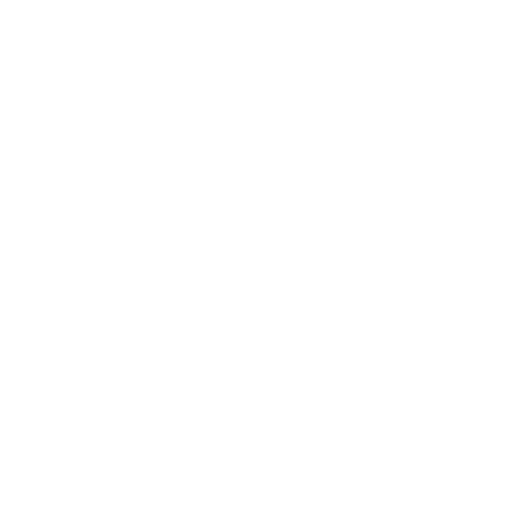
t = 0.00 s
t = 0.45 s: frame unchanged from t = 0.00 s, image omitted
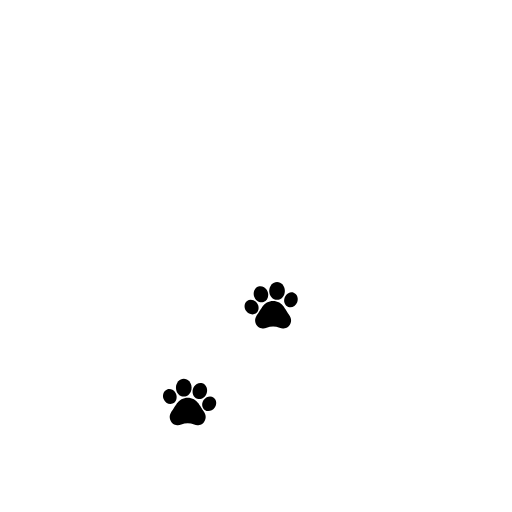
t = 0.90 s
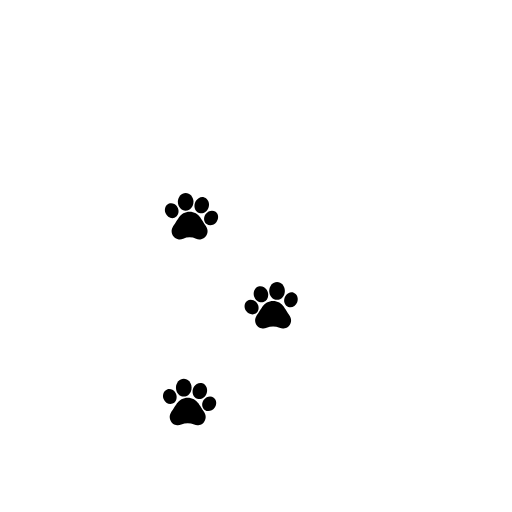
t = 1.50 s
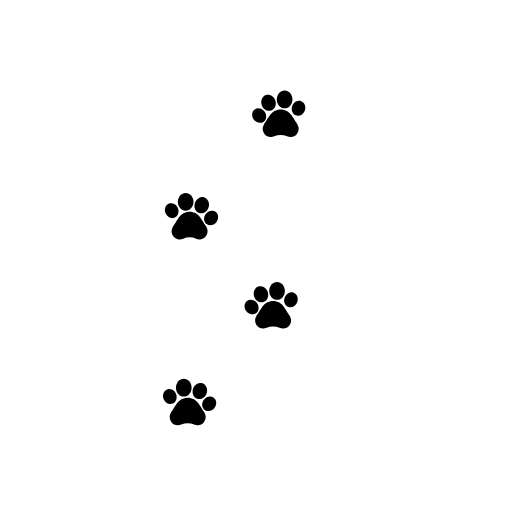
t = 1.95 s
t = 2.48 s: frame unchanged from t = 1.95 s, image omitted

The animated SVG that drew these frames (rendered in a browser with its animation timeline set to each time). Animation: 4 SMIL elements (animate=4); one cycle of 3.00 s, repeats indefinitely.

<svg fill="none" height="100%" width="100%" viewBox="0 0 512 512" xmlns:xlink="http://www.w3.org/1999/xlink" xmlns="http://www.w3.org/2000/svg"><g transform="matrix(0.474,0,0,0.474,256,256)" visibility="hidden" id="i0"><g id="i1" transform="matrix(1,0,0,1,-8,-8)"><rect height="1096" width="1936" y="-548" x="-968" stroke-width="0" stroke="#ffffff" fill="#ffffff" /></g></g><g opacity="0" id="i2"><animate repeatCount="indefinite" attributeName="opacity" dur="3s" begin="0s" fill="freeze" values="0; 0; 1; 1" keyTimes="0; 0.199933; 0.2; 1" keySplines="0 0 1 1; 0 0 1 1; 0 0 1 1" calcMode="spline" /><g transform="translate(189.63,402.015) scale(0.104,0.104) translate(-256,-256)"><g id="i3" transform="matrix(1,0,0,1,237.42,347.614)"><path fill="#000000" d="M104.963,-76.262C81.924,-112.203,42.686,-133.664,-0.002,-133.664C-42.689,-133.664,-81.928,-112.203,-104.963,-76.262C-104.963,-76.262,-160.479,10.343,-160.479,10.343C-169.69,24.711,-173.939,41.312,-172.771,58.34C-171.603,75.371,-165.123,91.23,-154.033,104.215C-142.935,117.187,-128.271,126.054,-111.627,129.859C-94.982,133.664,-77.921,132.039,-62.288,125.168C-62.288,125.168,-61.24,124.703,-61.24,124.703C-21.904,107.758,23.045,107.914,62.279,125.168C72.4,129.617,83.122,131.867,93.942,131.867C99.825,131.867,105.743,131.199,111.607,129.863C128.251,126.062,142.916,117.195,154.018,104.218C165.111,91.246,171.596,75.383,172.768,58.347C173.94,41.312,169.69,24.715,160.479,10.34C160.479,10.34,104.963,-76.262,104.963,-76.262Z" /></g><g id="i4" transform="matrix(1,0,0,1,66.594,201.75)"><path fill="#000000" d="M25.301,69.488C41.817,63.144,54.363,49.837,60.629,32.012C66.594,15.051,66.106,-4.098,59.25,-21.91C52.391,-39.711,39.914,-54.241,24.117,-62.831C7.524,-71.851,-10.707,-73.32,-27.195,-66.964C-60.367,-54.21,-75.59,-13.218,-61.125,24.434C-49.57,54.403,-22.621,73.321,4.625,73.321C11.582,73.321,18.559,72.086,25.301,69.488Z" /></g><g id="i5" transform="matrix(1,0,0,1,199.617,117.693)"><path fill="#000000" d="M-0.004,85.693C41.465,85.693,75.203,47.256,75.203,0.01C75.203,-47.247,41.465,-85.693,-0.004,-85.693C-41.469,-85.693,-75.203,-47.247,-75.203,0.01C-75.203,47.256,-41.469,85.693,-0.004,85.693Z" /></g><g id="i6" transform="matrix(1,0,0,1,350.686,148.516)"><path fill="#000000" d="M-21.189,75.922C-21.189,75.922,-21.185,75.922,-21.185,75.922C-14.806,78.039,-8.299,79.051,-1.819,79.051C28.423,79.051,57.897,57.039,69.143,23.211C75.62,3.738,75.194,-16.851,67.944,-34.762C60.358,-53.512,46.299,-67.121,28.354,-73.086C10.405,-79.051,-9.005,-76.562,-26.306,-66.086C-42.834,-56.078,-55.498,-39.84,-61.966,-20.367C-75.619,20.711,-57.326,63.906,-21.189,75.922Z" /></g><g id="i7" transform="matrix(1,0,0,1,440.279,268.332)"><path fill="#000000" d="M47.596,-53.895C47.596,-53.895,47.583,-53.906,47.583,-53.906C18.986,-75.031,-23.783,-65.874,-47.763,-33.484C-71.72,-1.078,-67.975,42.489,-39.421,63.629C-29.007,71.344,-16.701,75.031,-4.107,75.031C17.842,75.031,40.678,63.829,55.944,43.227C79.897,10.821,76.155,-32.747,47.596,-53.895Z" /></g></g></g><g opacity="0" id="i8"><animate repeatCount="indefinite" attributeName="opacity" dur="3s" begin="0s" fill="freeze" values="0; 0; 1; 1" keyTimes="0; 0.401533; 0.401667; 1" keySplines="0 0 1 1; 0 0 1 1; 0 0 1 1" calcMode="spline" /><g transform="translate(191.526,216.178) scale(0.104,0.104) translate(-256,-256)"><g id="i3" transform="matrix(1,0,0,1,237.42,347.614)"><path fill="#000000" d="M104.963,-76.262C81.924,-112.203,42.686,-133.664,-0.002,-133.664C-42.689,-133.664,-81.928,-112.203,-104.963,-76.262C-104.963,-76.262,-160.479,10.343,-160.479,10.343C-169.69,24.711,-173.939,41.312,-172.771,58.34C-171.603,75.371,-165.123,91.23,-154.033,104.215C-142.935,117.187,-128.271,126.054,-111.627,129.859C-94.982,133.664,-77.921,132.039,-62.288,125.168C-62.288,125.168,-61.24,124.703,-61.24,124.703C-21.904,107.758,23.045,107.914,62.279,125.168C72.4,129.617,83.122,131.867,93.942,131.867C99.825,131.867,105.743,131.199,111.607,129.863C128.251,126.062,142.916,117.195,154.018,104.218C165.111,91.246,171.596,75.383,172.768,58.347C173.94,41.312,169.69,24.715,160.479,10.34C160.479,10.34,104.963,-76.262,104.963,-76.262Z" /></g><g id="i4" transform="matrix(1,0,0,1,66.594,201.75)"><path fill="#000000" d="M25.301,69.488C41.817,63.144,54.363,49.837,60.629,32.012C66.594,15.051,66.106,-4.098,59.25,-21.91C52.391,-39.711,39.914,-54.241,24.117,-62.831C7.524,-71.851,-10.707,-73.32,-27.195,-66.964C-60.367,-54.21,-75.59,-13.218,-61.125,24.434C-49.57,54.403,-22.621,73.321,4.625,73.321C11.582,73.321,18.559,72.086,25.301,69.488Z" /></g><g id="i5" transform="matrix(1,0,0,1,199.617,117.693)"><path fill="#000000" d="M-0.004,85.693C41.465,85.693,75.203,47.256,75.203,0.01C75.203,-47.247,41.465,-85.693,-0.004,-85.693C-41.469,-85.693,-75.203,-47.247,-75.203,0.01C-75.203,47.256,-41.469,85.693,-0.004,85.693Z" /></g><g id="i6" transform="matrix(1,0,0,1,350.686,148.516)"><path fill="#000000" d="M-21.189,75.922C-21.189,75.922,-21.185,75.922,-21.185,75.922C-14.806,78.039,-8.299,79.051,-1.819,79.051C28.423,79.051,57.897,57.039,69.143,23.211C75.62,3.738,75.194,-16.851,67.944,-34.762C60.358,-53.512,46.299,-67.121,28.354,-73.086C10.405,-79.051,-9.005,-76.562,-26.306,-66.086C-42.834,-56.078,-55.498,-39.84,-61.966,-20.367C-75.619,20.711,-57.326,63.906,-21.189,75.922Z" /></g><g id="i7" transform="matrix(1,0,0,1,440.279,268.332)"><path fill="#000000" d="M47.596,-53.895C47.596,-53.895,47.583,-53.906,47.583,-53.906C18.986,-75.031,-23.783,-65.874,-47.763,-33.484C-71.72,-1.078,-67.975,42.489,-39.421,63.629C-29.007,71.344,-16.701,75.031,-4.107,75.031C17.842,75.031,40.678,63.829,55.944,43.227C79.897,10.821,76.155,-32.747,47.596,-53.895Z" /></g></g></g><g opacity="0" id="i9"><animate repeatCount="indefinite" attributeName="opacity" dur="3s" begin="0s" fill="freeze" values="0; 0; 1; 1" keyTimes="0; 0.2999; 0.3; 1" keySplines="0 0 1 1; 0 0 1 1; 0 0 1 1" calcMode="spline" /><g transform="translate(271.17,305.304) scale(-0.104,0.104) translate(-256,-256)"><g id="i3" transform="matrix(1,0,0,1,237.42,347.614)"><path fill="#000000" d="M104.963,-76.262C81.924,-112.203,42.686,-133.664,-0.002,-133.664C-42.689,-133.664,-81.928,-112.203,-104.963,-76.262C-104.963,-76.262,-160.479,10.343,-160.479,10.343C-169.69,24.711,-173.939,41.312,-172.771,58.34C-171.603,75.371,-165.123,91.23,-154.033,104.215C-142.935,117.187,-128.271,126.054,-111.627,129.859C-94.982,133.664,-77.921,132.039,-62.288,125.168C-62.288,125.168,-61.24,124.703,-61.24,124.703C-21.904,107.758,23.045,107.914,62.279,125.168C72.4,129.617,83.122,131.867,93.942,131.867C99.825,131.867,105.743,131.199,111.607,129.863C128.251,126.062,142.916,117.195,154.018,104.218C165.111,91.246,171.596,75.383,172.768,58.347C173.94,41.312,169.69,24.715,160.479,10.34C160.479,10.34,104.963,-76.262,104.963,-76.262Z" /></g><g id="i4" transform="matrix(1,0,0,1,66.594,201.75)"><path fill="#000000" d="M25.301,69.488C41.817,63.144,54.363,49.837,60.629,32.012C66.594,15.051,66.106,-4.098,59.25,-21.91C52.391,-39.711,39.914,-54.241,24.117,-62.831C7.524,-71.851,-10.707,-73.32,-27.195,-66.964C-60.367,-54.21,-75.59,-13.218,-61.125,24.434C-49.57,54.403,-22.621,73.321,4.625,73.321C11.582,73.321,18.559,72.086,25.301,69.488Z" /></g><g id="i5" transform="matrix(1,0,0,1,199.617,117.693)"><path fill="#000000" d="M-0.004,85.693C41.465,85.693,75.203,47.256,75.203,0.01C75.203,-47.247,41.465,-85.693,-0.004,-85.693C-41.469,-85.693,-75.203,-47.247,-75.203,0.01C-75.203,47.256,-41.469,85.693,-0.004,85.693Z" /></g><g id="i6" transform="matrix(1,0,0,1,350.686,148.516)"><path fill="#000000" d="M-21.189,75.922C-21.189,75.922,-21.185,75.922,-21.185,75.922C-14.806,78.039,-8.299,79.051,-1.819,79.051C28.423,79.051,57.897,57.039,69.143,23.211C75.62,3.738,75.194,-16.851,67.944,-34.762C60.358,-53.512,46.299,-67.121,28.354,-73.086C10.405,-79.051,-9.005,-76.562,-26.306,-66.086C-42.834,-56.078,-55.498,-39.84,-61.966,-20.367C-75.619,20.711,-57.326,63.906,-21.189,75.922Z" /></g><g id="i7" transform="matrix(1,0,0,1,440.279,268.332)"><path fill="#000000" d="M47.596,-53.895C47.596,-53.895,47.583,-53.906,47.583,-53.906C18.986,-75.031,-23.783,-65.874,-47.763,-33.484C-71.72,-1.078,-67.975,42.489,-39.421,63.629C-29.007,71.344,-16.701,75.031,-4.107,75.031C17.842,75.031,40.678,63.829,55.944,43.227C79.897,10.821,76.155,-32.747,47.596,-53.895Z" /></g></g></g><g opacity="0" id="i10"><animate repeatCount="indefinite" attributeName="opacity" dur="3s" begin="0s" fill="freeze" values="0; 0; 1; 1" keyTimes="0; 0.501499; 0.501667; 1" keySplines="0 0 1 1; 0 0 1 1; 0 0 1 1" calcMode="spline" /><g transform="translate(278.756,113.778) scale(-0.104,0.104) translate(-256,-256)"><g id="i3" transform="matrix(1,0,0,1,237.42,347.614)"><path fill="#000000" d="M104.963,-76.262C81.924,-112.203,42.686,-133.664,-0.002,-133.664C-42.689,-133.664,-81.928,-112.203,-104.963,-76.262C-104.963,-76.262,-160.479,10.343,-160.479,10.343C-169.69,24.711,-173.939,41.312,-172.771,58.34C-171.603,75.371,-165.123,91.23,-154.033,104.215C-142.935,117.187,-128.271,126.054,-111.627,129.859C-94.982,133.664,-77.921,132.039,-62.288,125.168C-62.288,125.168,-61.24,124.703,-61.24,124.703C-21.904,107.758,23.045,107.914,62.279,125.168C72.4,129.617,83.122,131.867,93.942,131.867C99.825,131.867,105.743,131.199,111.607,129.863C128.251,126.062,142.916,117.195,154.018,104.218C165.111,91.246,171.596,75.383,172.768,58.347C173.94,41.312,169.69,24.715,160.479,10.34C160.479,10.34,104.963,-76.262,104.963,-76.262Z" /></g><g id="i4" transform="matrix(1,0,0,1,66.594,201.75)"><path fill="#000000" d="M25.301,69.488C41.817,63.144,54.363,49.837,60.629,32.012C66.594,15.051,66.106,-4.098,59.25,-21.91C52.391,-39.711,39.914,-54.241,24.117,-62.831C7.524,-71.851,-10.707,-73.32,-27.195,-66.964C-60.367,-54.21,-75.59,-13.218,-61.125,24.434C-49.57,54.403,-22.621,73.321,4.625,73.321C11.582,73.321,18.559,72.086,25.301,69.488Z" /></g><g id="i5" transform="matrix(1,0,0,1,199.617,117.693)"><path fill="#000000" d="M-0.004,85.693C41.465,85.693,75.203,47.256,75.203,0.01C75.203,-47.247,41.465,-85.693,-0.004,-85.693C-41.469,-85.693,-75.203,-47.247,-75.203,0.01C-75.203,47.256,-41.469,85.693,-0.004,85.693Z" /></g><g id="i6" transform="matrix(1,0,0,1,350.686,148.516)"><path fill="#000000" d="M-21.189,75.922C-21.189,75.922,-21.185,75.922,-21.185,75.922C-14.806,78.039,-8.299,79.051,-1.819,79.051C28.423,79.051,57.897,57.039,69.143,23.211C75.62,3.738,75.194,-16.851,67.944,-34.762C60.358,-53.512,46.299,-67.121,28.354,-73.086C10.405,-79.051,-9.005,-76.562,-26.306,-66.086C-42.834,-56.078,-55.498,-39.84,-61.966,-20.367C-75.619,20.711,-57.326,63.906,-21.189,75.922Z" /></g><g id="i7" transform="matrix(1,0,0,1,440.279,268.332)"><path fill="#000000" d="M47.596,-53.895C47.596,-53.895,47.583,-53.906,47.583,-53.906C18.986,-75.031,-23.783,-65.874,-47.763,-33.484C-71.72,-1.078,-67.975,42.489,-39.421,63.629C-29.007,71.344,-16.701,75.031,-4.107,75.031C17.842,75.031,40.678,63.829,55.944,43.227C79.897,10.821,76.155,-32.747,47.596,-53.895Z" /></g></g></g></svg>
